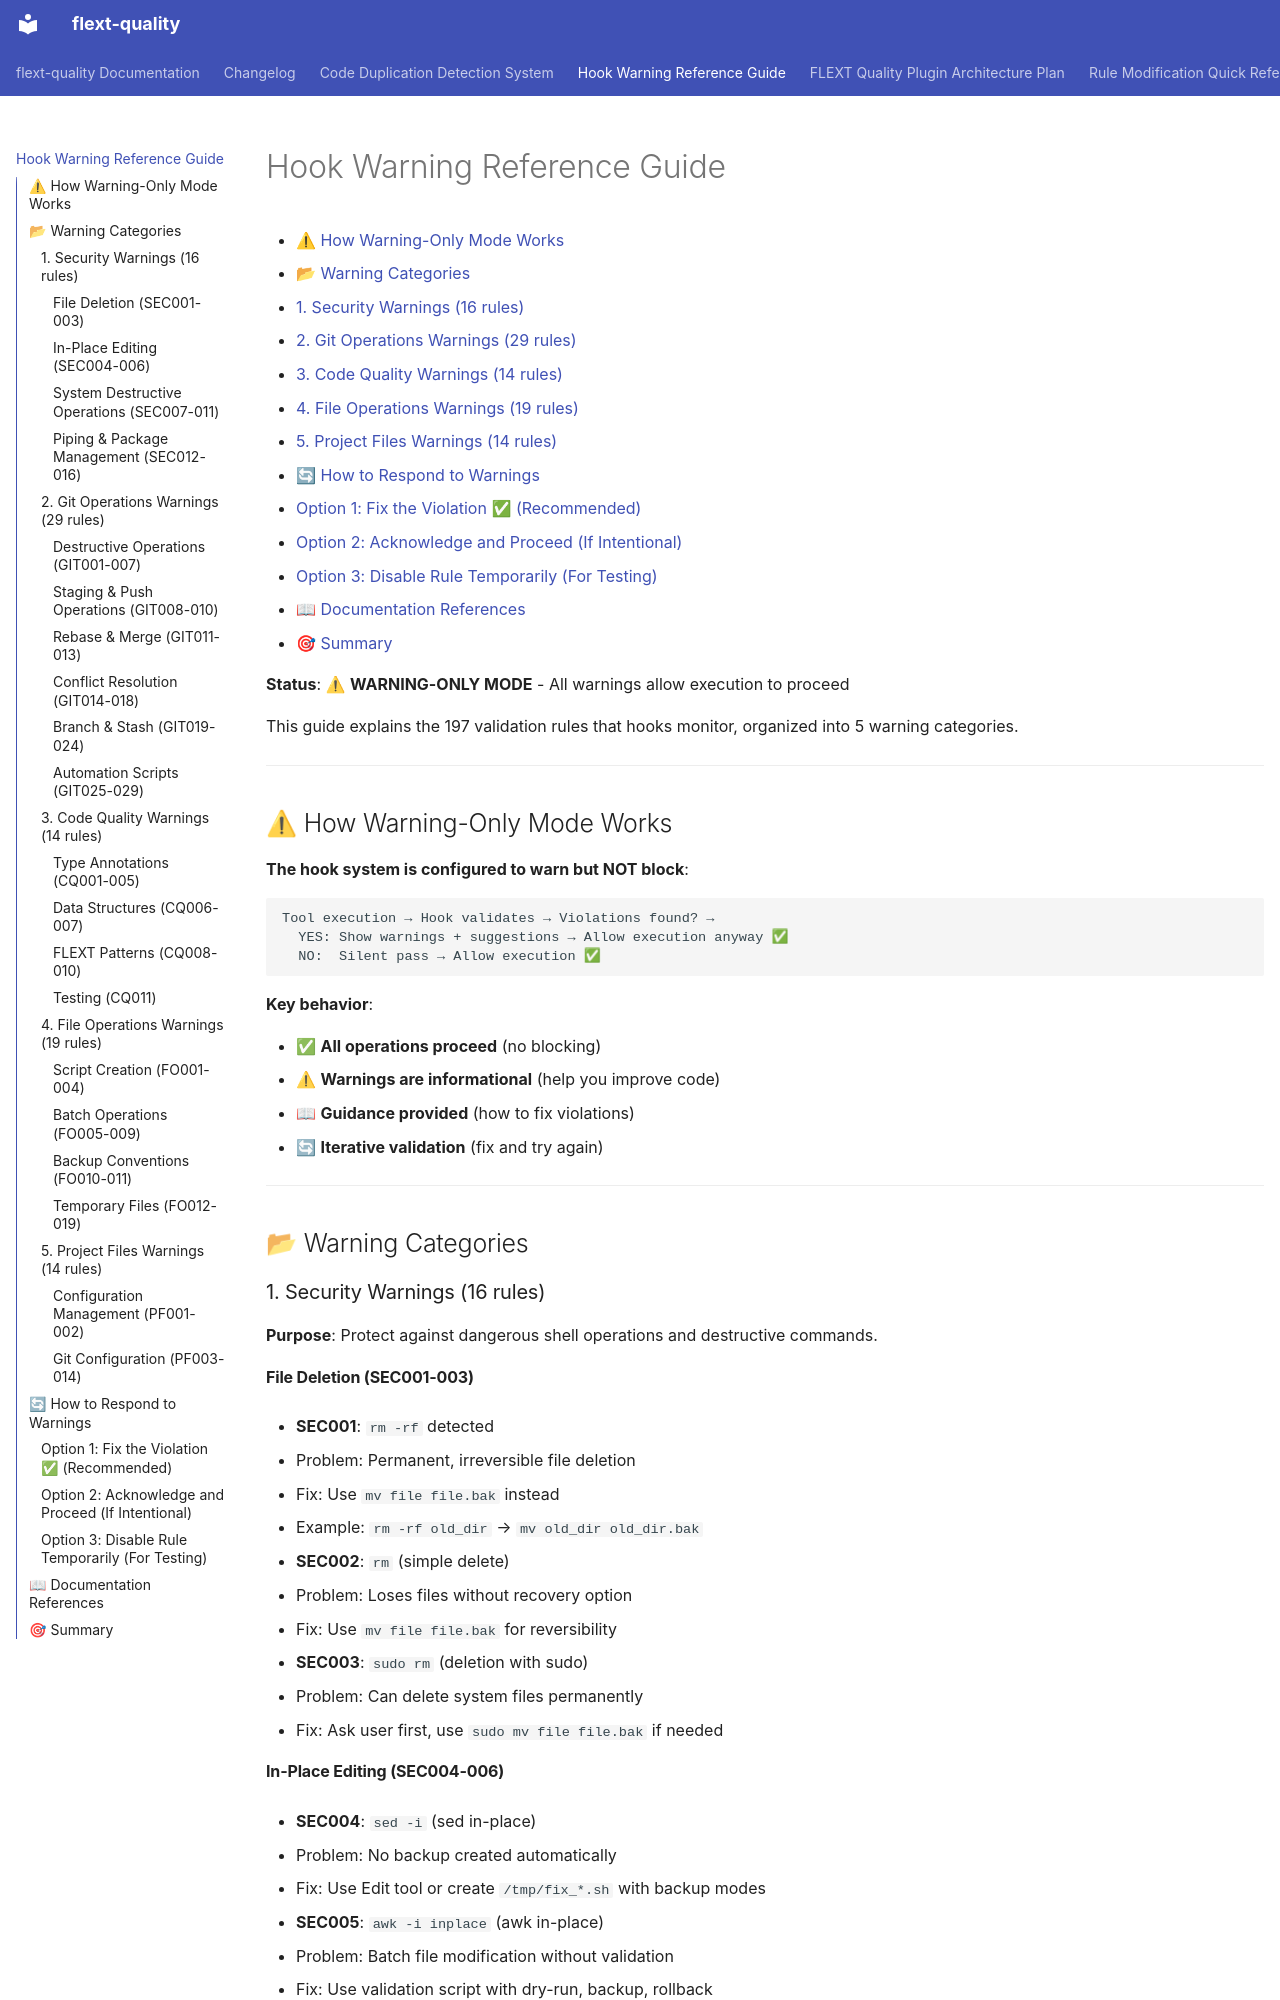

repository: flext-sh/flext-quality · page: HOOK_WARNINGS/index.html · generator: mkdocs

# Hook Warning Reference Guide

<!-- TOC START -->

- [⚠ How Warning-Only Mode Works](#how-warning-only-mode-works)
- [📂 Warning Categories](#warning-categories)
  - [1. Security Warnings (16 rules)](#1-security-warnings-16-rules)
  - [2. Git Operations Warnings (29 rules)](#2-git-operations-warnings-29-rules)
  - [3. Code Quality Warnings (14 rules)](#3-code-quality-warnings-14-rules)
  - [4. File Operations Warnings (19 rules)](#4-file-operations-warnings-19-rules)
  - [5. Project Files Warnings (14 rules)](#5-project-files-warnings-14-rules)
- [🔄 How to Respond to Warnings](#how-to-respond-to-warnings)
  - [Option 1: Fix the Violation ✅ (Recommended)](#option-1-fix-the-violation-recommended)
  - [Option 2: Acknowledge and Proceed (If Intentional)](#option-2-acknowledge-and-proceed-if-intentional)
  - [Option 3: Disable Rule Temporarily (For Testing)](#option-3-disable-rule-temporarily-for-testing)
- [📖 Documentation References](#documentation-references)
- [🎯 Summary](#summary)

<!-- TOC END -->

**Status**: ⚠ **WARNING-ONLY MODE** - All warnings allow execution to proceed

This guide explains the 197 validation rules that hooks monitor, organized into 5
warning categories.

---

## ⚠ How Warning-Only Mode Works

**The hook system is configured to warn but NOT block**:

```text
Tool execution → Hook validates → Violations found? →
  YES: Show warnings + suggestions → Allow execution anyway ✅
  NO:  Silent pass → Allow execution ✅
```

**Key behavior**:

- ✅ **All operations proceed** (no blocking)
- ⚠ **Warnings are informational** (help you improve code)
- 📖 **Guidance provided** (how to fix violations)
- 🔄 **Iterative validation** (fix and try again)

---

## 📂 Warning Categories

### 1. Security Warnings (16 rules)

**Purpose**: Protect against dangerous shell operations and destructive commands.

#### File Deletion (SEC001-003)

- **SEC001**: `rm -rf` detected

  - Problem: Permanent, irreversible file deletion
  - Fix: Use `mv file file.bak` instead
  - Example: `rm -rf old_dir` → `mv old_dir old_dir.bak`

- **SEC002**: `rm` (simple delete)

  - Problem: Loses files without recovery option
  - Fix: Use `mv file file.bak` for reversibility

- **SEC003**: `sudo rm` (deletion with sudo)

  - Problem: Can delete system files permanently
  - Fix: Ask user first, use `sudo mv file file.bak` if needed
